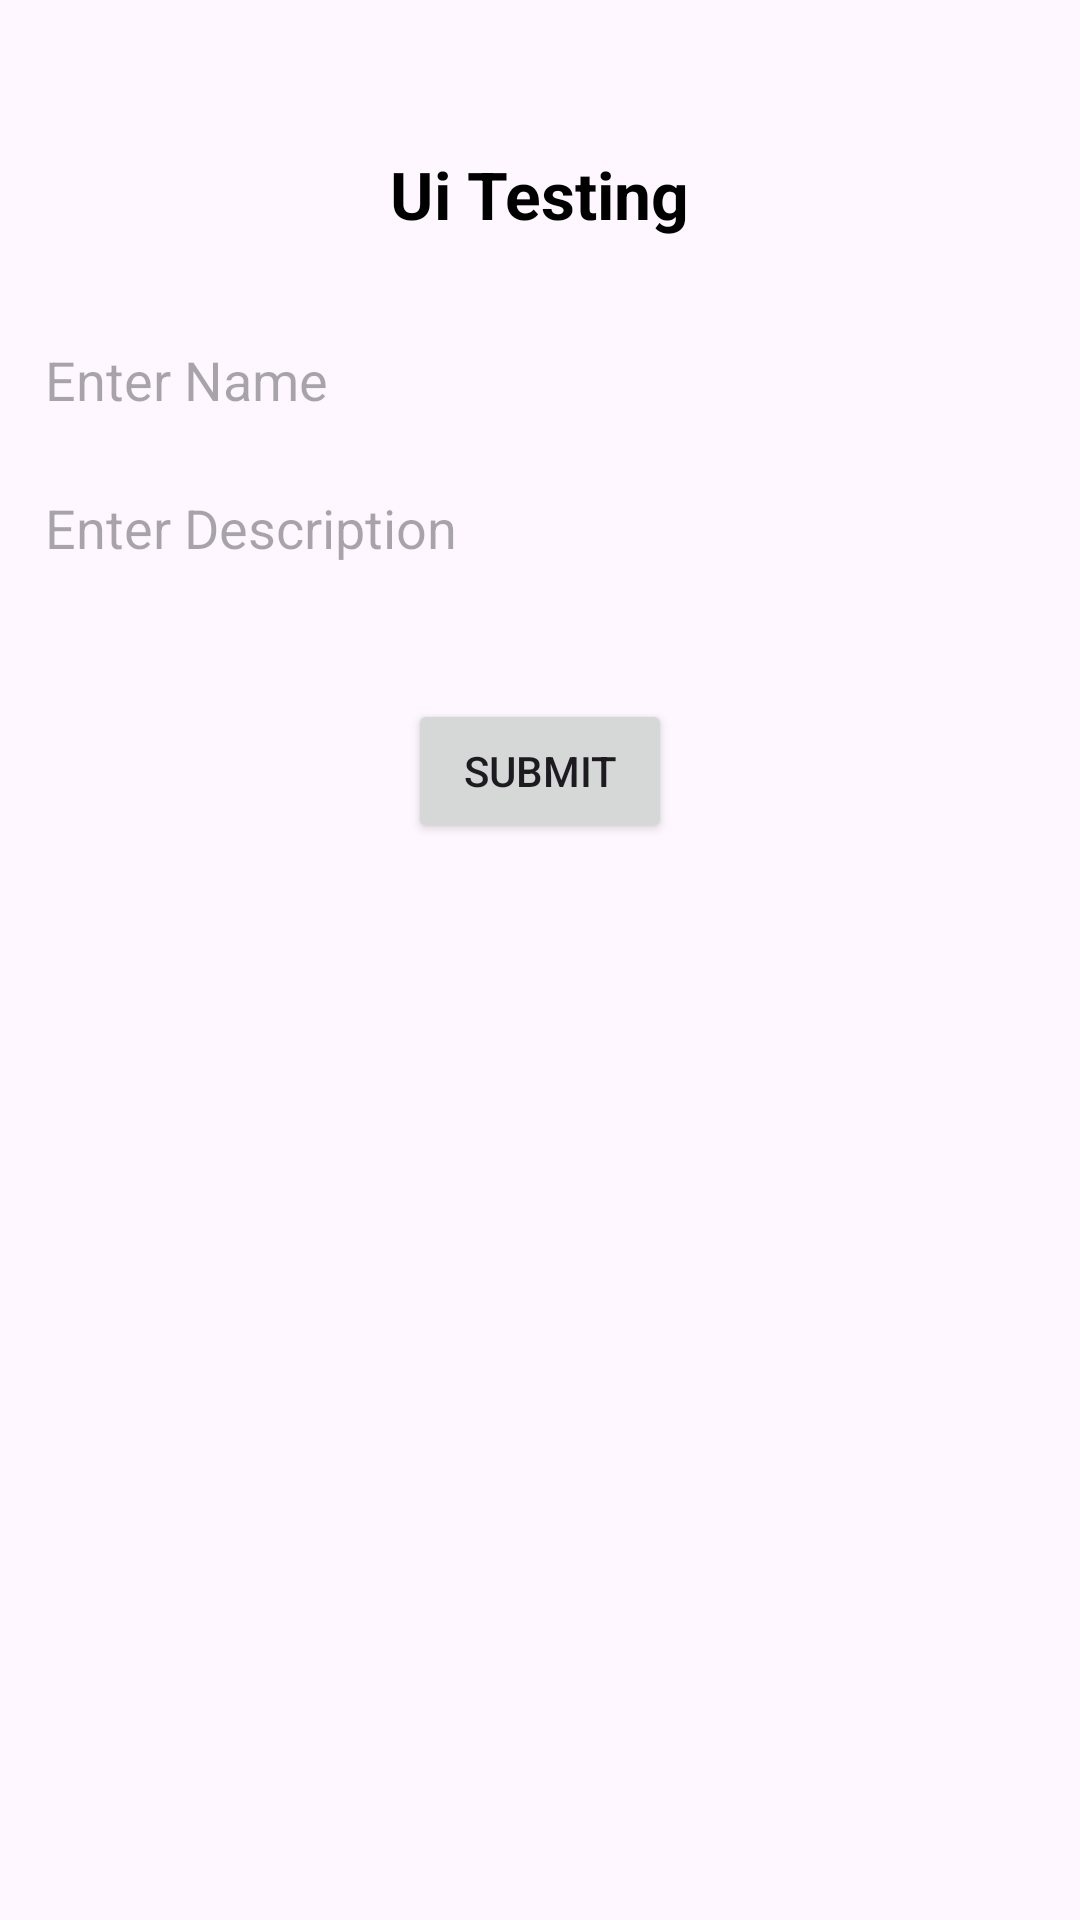

Produce the Android XML layout that renders to this screen, including the resource entries it uses.
<!-- AndroidManifest.xml: application theme Theme.UiTestingTask -->
<!-- res/layout/activity_main.xml -->
<?xml version="1.0" encoding="utf-8"?>
<androidx.constraintlayout.widget.ConstraintLayout xmlns:android="http://schemas.android.com/apk/res/android"
    xmlns:app="http://schemas.android.com/apk/res-auto"
    xmlns:tools="http://schemas.android.com/tools"
    android:layout_width="match_parent"
    android:layout_height="match_parent"
    tools:context=".MainActivity">

    <TextView
        android:id="@+id/textView"
        android:layout_width="wrap_content"
        android:layout_height="wrap_content"
        android:layout_marginTop="50dp"
        android:text="@string/ui_testing"
        android:textColor="@color/black"
        android:textSize="22sp"
        android:textStyle="bold"
        app:layout_constraintEnd_toEndOf="parent"
        app:layout_constraintStart_toStartOf="parent"
        app:layout_constraintTop_toTopOf="parent" />

    <EditText
        android:id="@+id/nameEditText"
        android:layout_width="match_parent"
        android:layout_height="wrap_content"
        android:layout_marginStart="15dp"
        android:layout_marginTop="35dp"
        android:layout_marginEnd="15dp"
        android:background="@android:color/transparent"
        android:hint="@string/enter_name"
        app:layout_constraintEnd_toEndOf="parent"
        app:layout_constraintStart_toStartOf="parent"
        app:layout_constraintTop_toBottomOf="@+id/textView"
        tools:ignore="TextContrastCheck" />

    <EditText
        android:id="@+id/descriptionEditText"
        android:layout_width="match_parent"
        android:layout_height="wrap_content"
        android:layout_marginStart="15dp"
        android:layout_marginTop="25dp"
        android:layout_marginEnd="15dp"
        android:background="@android:color/transparent"
        android:hint="@string/enter_description"
        app:layout_constraintEnd_toEndOf="parent"
        app:layout_constraintStart_toStartOf="parent"
        app:layout_constraintTop_toBottomOf="@+id/nameEditText"
        tools:ignore="TextContrastCheck" />

    <Button
        android:id="@+id/submitButton"
        android:layout_width="wrap_content"
        android:layout_height="wrap_content"
        android:layout_marginTop="45dp"
        android:text="@string/submit"
        app:layout_constraintEnd_toEndOf="@+id/descriptionEditText"
        app:layout_constraintStart_toStartOf="@+id/descriptionEditText"
        app:layout_constraintTop_toBottomOf="@+id/descriptionEditText" />
</androidx.constraintlayout.widget.ConstraintLayout>
<!-- resources referenced by this layout -->
<resources>
  <string name="enter_description">Enter Description</string>
  <string name="enter_name">Enter Name</string>
  <string name="submit">Submit</string>
  <string name="ui_testing">Ui Testing</string>
  <style name="Theme.UiTestingTask" parent="Base.Theme.UiTestingTask" />
  <style name="Base.Theme.UiTestingTask" parent="Theme.Material3.DayNight.NoActionBar">
          
          
      </style>
  <!-- not gathered from this repository: default colours our renderer supplied (Android Studio template values) -->
  <color name="black">#FF000000</color>
</resources>
